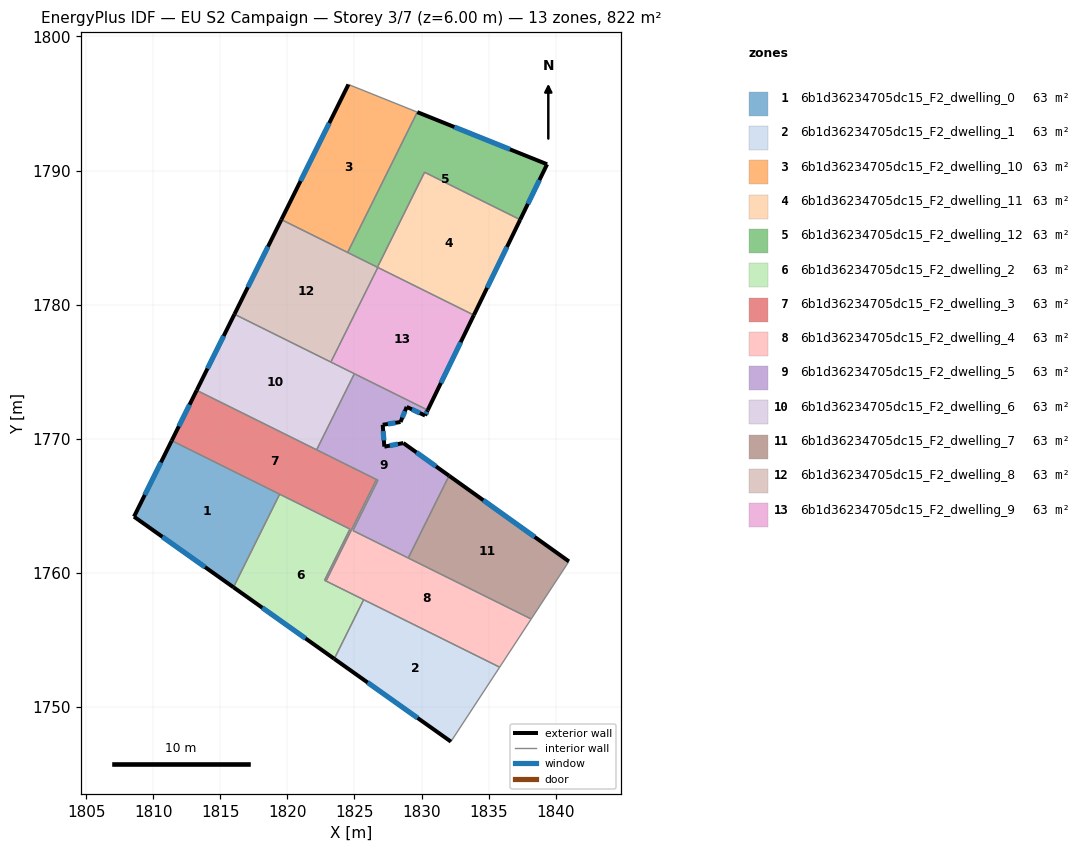
=== STOREY PLAN SPEC (per zone: floor XY polygon, exterior-wall plan segments, windows/doors) ===
zone 1: 6b1d36234705dc15_F2_dwelling_0  (63.3 m²)
  floor: (1819.42, 1765.86) (1815.97, 1758.91) (1808.55, 1764.18) (1811.37, 1769.85)
  exterior wall: (1808.55, 1764.18) – (1815.97, 1758.91)  [9.1 m]
    window: (1810.67, 1762.68) – (1813.85, 1760.42)  [5.0 m²]
  exterior wall: (1811.37, 1769.85) – (1808.55, 1764.18)  [6.3 m]
    window: (1810.56, 1768.23) – (1809.36, 1765.80)  [3.5 m²]
  interior walls: 2
zone 2: 6b1d36234705dc15_F2_dwelling_1  (63.3 m²)
  floor: (1835.83, 1752.95) (1832.19, 1747.40) (1823.49, 1753.58) (1825.68, 1757.99)
  exterior wall: (1823.49, 1753.58) – (1832.19, 1747.40)  [10.7 m]
    window: (1825.98, 1751.81) – (1829.71, 1749.17)  [5.9 m²]
  interior walls: 3
zone 3: 6b1d36234705dc15_F2_dwelling_10  (63.3 m²)
  floor: (1829.68, 1794.36) (1824.49, 1783.89) (1819.55, 1786.34) (1824.55, 1796.42)
  exterior wall: (1824.55, 1796.42) – (1819.55, 1786.34)  [11.3 m]
    window: (1823.12, 1793.54) – (1820.98, 1789.22)  [6.2 m²]
  interior walls: 3
zone 4: 6b1d36234705dc15_F2_dwelling_11  (63.3 m²)
  floor: (1837.36, 1786.33) (1833.90, 1779.21) (1826.71, 1782.78) (1830.23, 1789.87)
  exterior wall: (1833.90, 1779.21) – (1837.36, 1786.33)  [7.9 m]
    window: (1834.89, 1781.25) – (1836.37, 1784.30)  [4.4 m²]
  interior walls: 4
zone 5: 6b1d36234705dc15_F2_dwelling_12  (63.3 m²)
  floor: (1839.37, 1790.47) (1837.36, 1786.33) (1830.23, 1789.87) (1826.71, 1782.78) (1824.49, 1783.89) (1829.68, 1794.36)
  exterior wall: (1839.37, 1790.47) – (1829.68, 1794.36)  [10.4 m]
    window: (1836.60, 1791.58) – (1832.45, 1793.24)  [5.8 m²]
  exterior wall: (1837.36, 1786.33) – (1839.37, 1790.47)  [4.6 m]
    window: (1837.93, 1787.51) – (1838.79, 1789.28)  [2.5 m²]
  interior walls: 4
zone 6: 6b1d36234705dc15_F2_dwelling_2  (63.3 m²)
  floor: (1824.66, 1763.25) (1822.77, 1759.44) (1825.68, 1757.99) (1823.49, 1753.58) (1815.97, 1758.91) (1819.42, 1765.86)
  exterior wall: (1815.97, 1758.91) – (1823.49, 1753.58)  [9.2 m]
    window: (1818.12, 1757.39) – (1821.35, 1755.10)  [5.1 m²]
  interior walls: 6
zone 7: 6b1d36234705dc15_F2_dwelling_3  (63.3 m²)
  floor: (1826.64, 1766.95) (1822.88, 1759.38) (1822.77, 1759.44) (1824.66, 1763.25) (1811.37, 1769.85) (1813.23, 1773.61)
  exterior wall: (1813.23, 1773.61) – (1811.37, 1769.85)  [4.2 m]
    window: (1812.70, 1772.53) – (1811.90, 1770.92)  [2.3 m²]
  interior walls: 7
zone 8: 6b1d36234705dc15_F2_dwelling_4  (63.3 m²)
  floor: (1838.18, 1756.55) (1835.83, 1752.95) (1822.88, 1759.38) (1826.64, 1766.95) (1826.75, 1766.90) (1824.89, 1763.14)
  interior walls: 8
zone 9: 6b1d36234705dc15_F2_dwelling_5  (63.3 m²)
  floor: (1830.46, 1772.13) (1830.27, 1771.72) (1828.89, 1772.37) (1828.43, 1771.24) (1827.10, 1771.03) (1827.23, 1769.40) (1828.65, 1769.67) (1832.05, 1767.23) (1829.01, 1761.10) (1824.89, 1763.14) (1826.75, 1766.90) (1822.18, 1769.17) (1824.99, 1774.84)
  exterior wall: (1830.27, 1771.72) – (1830.46, 1772.13)  [0.4 m]
    window: (1830.32, 1771.84) – (1830.41, 1772.01)  [0.2 m²]
  exterior wall: (1828.89, 1772.37) – (1830.27, 1771.72)  [1.5 m]
    window: (1829.28, 1772.18) – (1829.87, 1771.91)  [0.8 m²]
  exterior wall: (1828.43, 1771.24) – (1828.89, 1772.37)  [1.2 m]
    window: (1828.56, 1771.56) – (1828.76, 1772.05)  [0.7 m²]
  exterior wall: (1827.10, 1771.03) – (1828.43, 1771.24)  [1.3 m]
    window: (1827.48, 1771.09) – (1828.05, 1771.18)  [0.7 m²]
  exterior wall: (1827.23, 1769.40) – (1827.10, 1771.03)  [1.6 m]
    window: (1827.19, 1769.87) – (1827.14, 1770.57)  [0.9 m²]
  exterior wall: (1828.65, 1769.67) – (1827.23, 1769.40)  [1.4 m]
    window: (1828.24, 1769.59) – (1827.63, 1769.48)  [0.8 m²]
  exterior wall: (1832.05, 1767.23) – (1828.65, 1769.67)  [4.2 m]
    window: (1831.08, 1767.93) – (1829.62, 1768.97)  [2.3 m²]
  interior walls: 7
zone 10: 6b1d36234705dc15_F2_dwelling_6  (63.3 m²)
  floor: (1824.99, 1774.84) (1822.18, 1769.17) (1813.23, 1773.61) (1816.05, 1779.28)
  exterior wall: (1816.05, 1779.28) – (1813.23, 1773.61)  [6.3 m]
    window: (1815.24, 1777.66) – (1814.03, 1775.23)  [3.5 m²]
  interior walls: 4
zone 11: 6b1d36234705dc15_F2_dwelling_7  (63.3 m²)
  floor: (1840.99, 1760.84) (1838.18, 1756.55) (1829.01, 1761.10) (1832.05, 1767.23)
  exterior wall: (1840.99, 1760.84) – (1832.05, 1767.23)  [11.0 m]
    window: (1838.44, 1762.67) – (1834.61, 1765.41)  [6.1 m²]
  interior walls: 3
zone 12: 6b1d36234705dc15_F2_dwelling_8  (63.3 m²)
  floor: (1826.74, 1782.77) (1823.24, 1775.71) (1816.05, 1779.28) (1819.55, 1786.34)
  exterior wall: (1819.55, 1786.34) – (1816.05, 1779.28)  [7.9 m]
    window: (1818.55, 1784.32) – (1817.05, 1781.30)  [4.3 m²]
  interior walls: 5
zone 13: 6b1d36234705dc15_F2_dwelling_9  (63.3 m²)
  floor: (1833.90, 1779.21) (1830.46, 1772.13) (1823.24, 1775.71) (1826.74, 1782.77)
  exterior wall: (1830.46, 1772.13) – (1833.90, 1779.21)  [7.9 m]
    window: (1831.45, 1774.15) – (1832.92, 1777.19)  [4.3 m²]
  interior walls: 4

=== DERIVED (storey summary) ===
Building: EU S2 Campaign
Storey: 3 of 7  (floor level z = 6.00 m)
Storey gross floor area: 822.4 m²
Zones on this storey: 13
  - 6b1d36234705dc15_F2_dwelling_0: floor 63.3 m²; exterior wall 15.4 m (46.3 m²); 2 window(s) 8.5 m²; WWR 18.4%
  - 6b1d36234705dc15_F2_dwelling_1: floor 63.3 m²; exterior wall 10.7 m (32.0 m²); 1 window(s) 5.9 m²; WWR 18.4%
  - 6b1d36234705dc15_F2_dwelling_10: floor 63.3 m²; exterior wall 11.3 m (33.8 m²); 1 window(s) 6.2 m²; WWR 18.4%
  - 6b1d36234705dc15_F2_dwelling_11: floor 63.3 m²; exterior wall 7.9 m (23.7 m²); 1 window(s) 4.4 m²; WWR 18.4%
  - 6b1d36234705dc15_F2_dwelling_12: floor 63.3 m²; exterior wall 15.0 m (45.1 m²); 2 window(s) 8.3 m²; WWR 18.4%
  - 6b1d36234705dc15_F2_dwelling_2: floor 63.3 m²; exterior wall 9.2 m (27.7 m²); 1 window(s) 5.1 m²; WWR 18.4%
  - 6b1d36234705dc15_F2_dwelling_3: floor 63.3 m²; exterior wall 4.2 m (12.6 m²); 1 window(s) 2.3 m²; WWR 18.4%
  - 6b1d36234705dc15_F2_dwelling_4: floor 63.3 m²
  - 6b1d36234705dc15_F2_dwelling_5: floor 63.3 m²; exterior wall 11.8 m (35.4 m²); 7 window(s) 6.5 m²; WWR 18.4%
  - 6b1d36234705dc15_F2_dwelling_6: floor 63.3 m²; exterior wall 6.3 m (19.0 m²); 1 window(s) 3.5 m²; WWR 18.4%
  - 6b1d36234705dc15_F2_dwelling_7: floor 63.3 m²; exterior wall 11.0 m (33.0 m²); 1 window(s) 6.1 m²; WWR 18.4%
  - 6b1d36234705dc15_F2_dwelling_8: floor 63.3 m²; exterior wall 7.9 m (23.6 m²); 1 window(s) 4.3 m²; WWR 18.4%
  - 6b1d36234705dc15_F2_dwelling_9: floor 63.3 m²; exterior wall 7.9 m (23.6 m²); 1 window(s) 4.3 m²; WWR 18.4%
Zone adjacency (shared interzone walls):
  - 6b1d36234705dc15_F2_dwelling_0 ↔ 6b1d36234705dc15_F2_dwelling_2
  - 6b1d36234705dc15_F2_dwelling_0 ↔ 6b1d36234705dc15_F2_dwelling_3
  - 6b1d36234705dc15_F2_dwelling_1 ↔ 6b1d36234705dc15_F2_dwelling_2
  - 6b1d36234705dc15_F2_dwelling_1 ↔ 6b1d36234705dc15_F2_dwelling_4
  - 6b1d36234705dc15_F2_dwelling_10 ↔ 6b1d36234705dc15_F2_dwelling_12
  - 6b1d36234705dc15_F2_dwelling_10 ↔ 6b1d36234705dc15_F2_dwelling_8
  - 6b1d36234705dc15_F2_dwelling_11 ↔ 6b1d36234705dc15_F2_dwelling_12
  - 6b1d36234705dc15_F2_dwelling_11 ↔ 6b1d36234705dc15_F2_dwelling_8
  - 6b1d36234705dc15_F2_dwelling_11 ↔ 6b1d36234705dc15_F2_dwelling_9
  - 6b1d36234705dc15_F2_dwelling_12 ↔ 6b1d36234705dc15_F2_dwelling_8
  - 6b1d36234705dc15_F2_dwelling_2 ↔ 6b1d36234705dc15_F2_dwelling_3
  - 6b1d36234705dc15_F2_dwelling_2 ↔ 6b1d36234705dc15_F2_dwelling_4
  - 6b1d36234705dc15_F2_dwelling_3 ↔ 6b1d36234705dc15_F2_dwelling_4
  - 6b1d36234705dc15_F2_dwelling_3 ↔ 6b1d36234705dc15_F2_dwelling_5
  - 6b1d36234705dc15_F2_dwelling_3 ↔ 6b1d36234705dc15_F2_dwelling_6
  - 6b1d36234705dc15_F2_dwelling_4 ↔ 6b1d36234705dc15_F2_dwelling_5
  - 6b1d36234705dc15_F2_dwelling_4 ↔ 6b1d36234705dc15_F2_dwelling_7
  - 6b1d36234705dc15_F2_dwelling_5 ↔ 6b1d36234705dc15_F2_dwelling_6
  - 6b1d36234705dc15_F2_dwelling_5 ↔ 6b1d36234705dc15_F2_dwelling_7
  - 6b1d36234705dc15_F2_dwelling_5 ↔ 6b1d36234705dc15_F2_dwelling_9
  - 6b1d36234705dc15_F2_dwelling_6 ↔ 6b1d36234705dc15_F2_dwelling_8
  - 6b1d36234705dc15_F2_dwelling_6 ↔ 6b1d36234705dc15_F2_dwelling_9
  - 6b1d36234705dc15_F2_dwelling_8 ↔ 6b1d36234705dc15_F2_dwelling_9